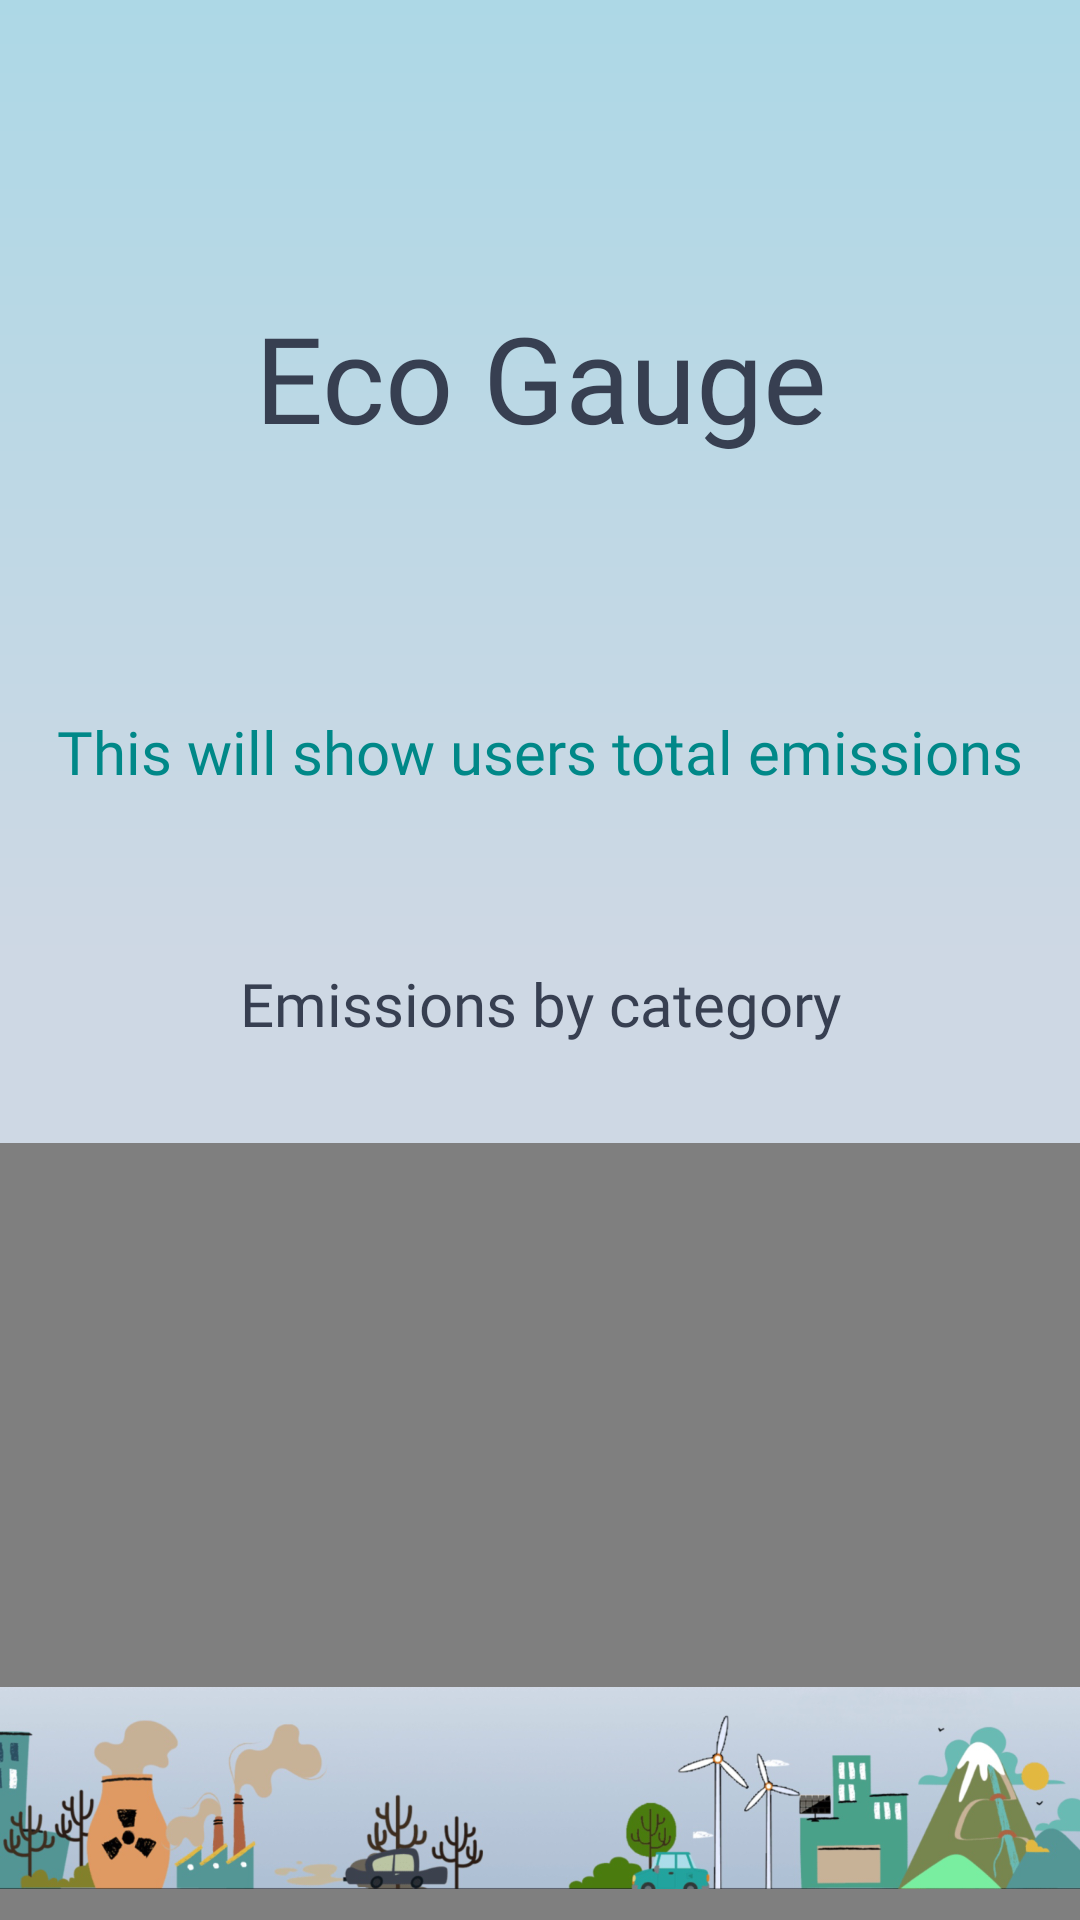

Here is an Android app screen rendered from its layout file. Give the layout XML and the strings, colors and styles it references.
<!-- AndroidManifest.xml: application theme Theme.B07DemoSummer2024 -->
<!-- res/layout/eco_gauge_fragment.xml -->
<?xml version="1.0" encoding="utf-8"?>
<androidx.constraintlayout.widget.ConstraintLayout
    xmlns:android="http://schemas.android.com/apk/res/android"
    xmlns:app="http://schemas.android.com/apk/res-auto"
    xmlns:tools="http://schemas.android.com/tools"
    android:layout_width="match_parent"
    android:layout_height="match_parent"
    android:background="@drawable/gradient_background2">

    <TextView
        android:id="@+id/textView5"
        android:layout_width="337dp"
        android:layout_height="60dp"
        android:layout_marginTop="18dp"
        android:fontFamily="@font/open_sans_bold"
        android:text="Eco Gauge"
        android:textAlignment="center"
        android:textColor="@color/text_dark"
        android:textSize="40dp"
        app:layout_constraintEnd_toEndOf="parent"
        app:layout_constraintHorizontal_bias="0.5"
        app:layout_constraintStart_toStartOf="parent"
        app:layout_constraintTop_toBottomOf="@+id/dashboard_image" />


    <Spinner
        android:id="@+id/timeRange"
        android:layout_marginTop="20dp"
        android:layout_width="300dp"
        android:layout_height="40dp"
        android:popupBackground="@color/text_dark"
        android:spinnerMode="dialog"
        app:layout_constraintEnd_toEndOf="parent"
        app:layout_constraintHorizontal_bias="0.5"
        app:layout_constraintStart_toStartOf="parent"
        app:layout_constraintTop_toBottomOf="@+id/textView5" />

    <ImageView
        android:id="@+id/dashboard_image"
        android:layout_width="329dp"
        android:layout_height="51dp"
        android:layout_marginTop="30dp"
        android:src="@drawable/planetze_logo"
        app:layout_constraintEnd_toEndOf="parent"
        app:layout_constraintHorizontal_bias="0.5"
        app:layout_constraintStart_toStartOf="parent"
        app:layout_constraintTop_toTopOf="parent" />

    <ScrollView
        android:id="@+id/scrollView2"
        android:layout_width="match_parent"
        android:layout_height="560dp"
        app:layout_constraintTop_toBottomOf="@+id/timeRange">

        <LinearLayout
            android:layout_width="match_parent"
            android:layout_height="wrap_content"
            android:gravity="center"
            android:orientation="vertical">

            <TextView
                android:id="@+id/totalEmissions"
                android:layout_width="360dp"
                android:layout_height="60dp"
                android:layout_marginTop="18dp"
                android:fontFamily="@font/open_sans_bold"
                android:text="This will show users total emissions"
                android:textAlignment="center"
                android:textColor="#008888"
                android:textSize="20dp"
                app:layout_constraintEnd_toEndOf="parent"
                app:layout_constraintHorizontal_bias="0.5"
                app:layout_constraintStart_toStartOf="parent"
                app:layout_constraintTop_toBottomOf="@id/title"/>

            <TextView
                android:id="@+id/emissionsBreakdownText"
                android:layout_width="240dp"
                android:layout_height="60dp"
                android:fontFamily="@font/open_sans_bold"
                android:text="Emissions by category"
                android:textAlignment="center"
                android:textColor="@color/text_dark"
                android:textSize="20sp"
                android:layout_marginTop="24dp"
                app:layout_constraintEnd_toEndOf="parent"
                app:layout_constraintHorizontal_bias="0.5"
                app:layout_constraintStart_toStartOf="parent" />

            <com.github.mikephil.charting.charts.PieChart
                android:id="@+id/emmisionsBreakdown"
                android:layout_width="match_parent"
                android:layout_height="400dp">

            </com.github.mikephil.charting.charts.PieChart>

            <TextView
                android:id="@+id/emissionsTrendText"
                android:layout_width="400dp"
                android:layout_height="40dp"
                android:fontFamily="@font/open_sans_bold"
                android:text="Emissions trend"
                android:textAlignment="center"
                android:textColor="@color/text_dark"
                android:textSize="20sp"
                android:layout_marginTop="24dp"
                app:layout_constraintEnd_toEndOf="parent"
                app:layout_constraintHorizontal_bias="0.5"
                app:layout_constraintStart_toStartOf="parent" />

            <com.github.mikephil.charting.charts.LineChart
                android:id="@+id/emmisionsTrendGraph"
                android:layout_width="match_parent"
                android:layout_height="400dp">

            </com.github.mikephil.charting.charts.LineChart>

            <Button
                android:id="@+id/backButton"
                android:layout_width="100dp"
                android:layout_height="40dp"
                android:backgroundTint="@color/primary_accent"
                android:lineSpacingExtra="10sp"
                android:text="Back"
                android:textAlignment="center"
                android:textSize="15dp"
                app:layout_constraintEnd_toEndOf="parent"
                app:layout_constraintHorizontal_bias="0.5"
                app:layout_constraintStart_toStartOf="parent"
                android:layout_marginTop="40dp"
                android:layout_marginBottom="40dp"/>

        </LinearLayout>

    </ScrollView>
    <ImageView
        android:id="@+id/planetze_city"
        android:layout_width="wrap_content"
        android:layout_height="80dp"
        android:layout_marginBottom="4dp"
        android:src="@drawable/planetze_city"
        app:layout_constraintBottom_toBottomOf="parent"
        app:layout_constraintEnd_toEndOf="parent"
        app:layout_constraintHorizontal_bias="0.0"
        app:layout_constraintVertical_bias="0.0"
        app:layout_constraintStart_toStartOf="parent" />


</androidx.constraintlayout.widget.ConstraintLayout>
<!-- resources referenced by this layout -->
<resources>
  <color name="primary_accent">#009999</color>
  <color name="text_dark">#373F51</color>
  <!-- drawable gradient_background2 (drawable) -->
  <?xml version="1.0" encoding="utf-8"?>
      <shape xmlns:android="http://schemas.android.com/apk/res/android">
          <gradient
              android:angle="270"
              android:startColor="#ADD8E6"
              android:centerColor="#CED8E4"
              android:endColor="#CED8E4"
              android:type="linear" />
      </shape>
  <!-- drawable planetze_city: png bitmap (drawable, 364522 bytes) -->
</resources>
